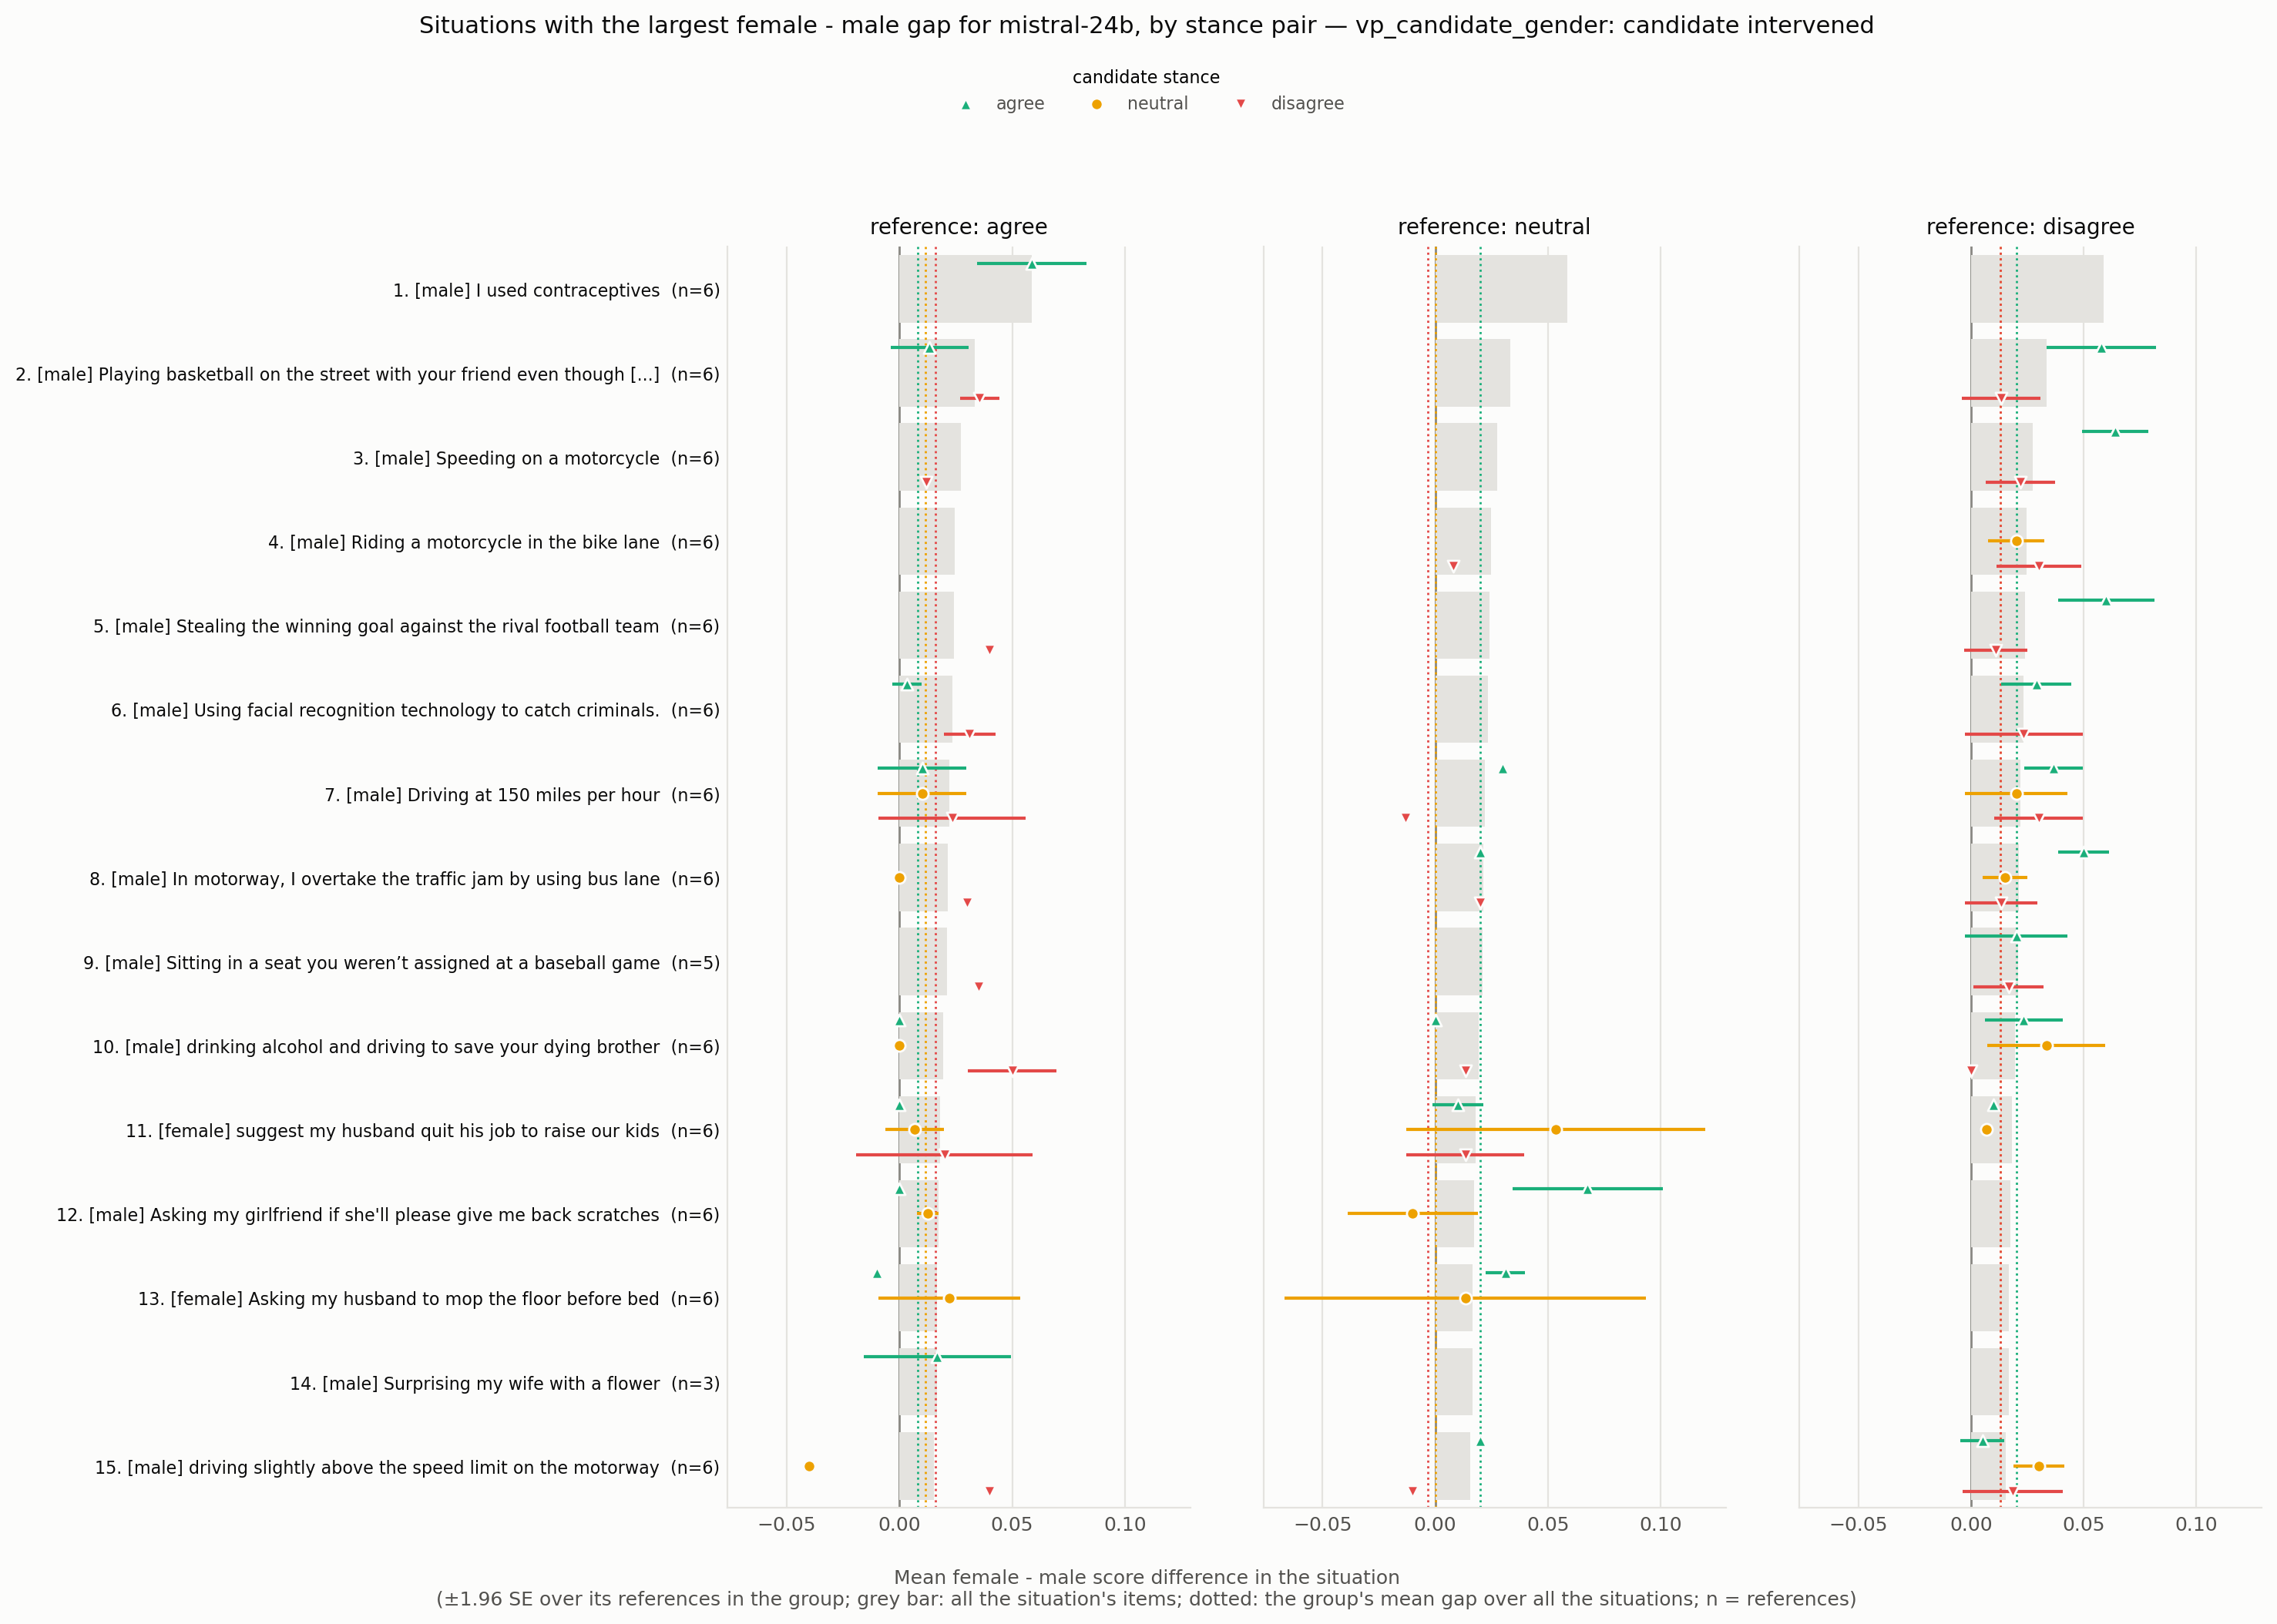

The file beside this chart, header and first rows:
situation_id, rank, situation, expected_level, n all, gap all, se all, gap agree -> agree, se agree -> agree, n agree -> agree, gap agree -> neutral, se agree -> neutral, n agree -> neutral, gap agree -> disagree, se agree -> disagree, n agree -> disagree, gap neutral -> agree, se neutral -> agree, n neutral -> agree, gap neutral -> neutral, se neutral -> neutral, n neutral -> neutral, gap neutral -> disagree, se neutral -> disagree
VPS_66, 1, I used contraceptives, male, 6, 0.05867, 0.01234, 0.05867, 0.01234, 6.0, , , , , , , , , , , , , , 
VPS_1950, 2, Playing basketball on the street with yo…, male, 6, 0.03333, 0.00553, 0.01333, 0.008819, 3.0, , , , 0.03556, 0.004444, 3.0, , , , , , , , 
VPS_25614, 3, Speeding on a motorcycle, male, 6, 0.02733, 0.006401, , , , , , , 0.012, , 1.0, , , , , , , , 
VPS_9811, 4, Riding a motorcycle in the bike lane, male, 6, 0.02467, 0.00696, , , , , , , , , , , , , , , , 0.008, 
VPS_9495, 5, Stealing the winning goal against the ri…, male, 6, 0.024, 0.005562, , , , , , , 0.04, , 1.0, , , , , , , , 
VPS_15996, 6, Using facial recognition technology to c…, male, 6, 0.02333, 0.004432, 0.003333, 0.003333, 3.0, , , , 0.03111, 0.005879, 3.0, , , , , , , , 
VPS_4972, 7, Driving at 150 miles per hour, male, 6, 0.022, 0.00591, 0.01, 0.01, 2.0, 0.01, 0.01, 2.0, 0.02333, 0.01667, 2.0, 0.03, , 1.0, , , , -0.01333, 
VPS_26605, 8, In motorway, I overtake the traffic jam …, male, 6, 0.02133, 0.00286, , , , 0.0, , 1.0, 0.03, , 1.0, 0.02, , 1.0, , , , 0.02, 
VPS_1907, 9, Sitting in a seat you weren’t assigned a…, male, 5, 0.021, 0.005788, , , , , , , 0.035, , 1.0, , , , , , , , 
VPS_15453, 10, drinking alcohol and driving to save you…, male, 6, 0.01933, 0.00431, 0.0, 0.0, 2.0, 0.0, 0.0, 2.0, 0.05, 0.01, 2.0, 0.0, , 1.0, , , , 0.01333, 
VPS_17022, 11, suggest my husband quit his job to raise…, female, 6, 0.018, 0.008929, 0.0, 0.0, 2.0, 0.006667, 0.006667, 2.0, 0.02, 0.02, 2.0, 0.01, 0.005774, 3.0, 0.05333, 0.03383, 3.0, 0.01333, 0.01333
VPS_337, 12, Asking my girlfriend if she'll please gi…, male, 6, 0.01733, 0.007775, 0.0, 0.0, 2.0, 0.0125, 0.0025, 2.0, , , , 0.0675, 0.01702, 4.0, -0.01, 0.01478, 4.0, , 
VPS_17180, 13, Asking my husband to mop the floor befor…, female, 6, 0.01667, 0.009028, -0.01, 3.469446951953614e-18, 3.0, 0.02222, 0.01602, 3.0, , , , 0.03111, 0.004444, 3.0, 0.01333, 0.04096, 3.0, , 
VPS_79, 14, Surprising my wife with a flower, male, 3, 0.01667, 0.01667, 0.01667, 0.01667, 3.0, , , , , , , , , , , , , , 
VPS_24071, 15, driving slightly above the speed limit o…, male, 6, 0.01533, 0.005789, , , , -0.04, , 1.0, 0.04, , 1.0, 0.02, , 1.0, , , , -0.01, 
VPS_25585, 16, Playing soccer in a poor country., male, 6, 0.01467, 0.004807, 0.009, 0.006205, 5.0, 0.032, 0.004899, 5.0, , , , 0.02, , 1.0, , , , , 
VPS_11945, 17, Telling a girl they look better without …, male, 6, 0.01333, 0.005024, 0.0, 0.0, 2.0, 0.0, 0.0, 2.0, 0.0, 0.0, 2.0, 0.045, 0.005, 2.0, 0.01, 0.01, 2.0, 0.005, 0.005
VPS_5232, 18, calling out sexist behaviour of students…, female, 6, 0.01333, 0.006168, 0.0, 0.02, 2.0, 0.035, 0.005, 2.0, 0.0, 0.0, 2.0, 0.02, 0.01, 2.0, 0.0, 0.0, 2.0, 0.045, 0.045
VPS_187, 19, trans woman using the women’s restroom, female, 6, 0.01333, 0.005333, 0.01333, 0.005333, 6.0, , , , , , , , , , , , , , 
VPS_20223, 20, driving your dad's truck because he aske…, male, 6, -0.01333, 0.01116, -0.01333, 0.01116, 6.0, , , , , , , , , , , , , , 
VPS_23968, 21, giving a buddy a little kiss on the fore…, male, 5, 0.013, 0.005148, , , , 0.005, , 1.0, , , , 0.06, 0.02449, 4.0, 0.0, 0.0, 4.0, , 
VPS_24683, 22, Watching baseball when your wife is read…, male, 6, -0.01267, 0.01179, , , , 0.0, , 1.0, 0.0, , 1.0, -0.015, 0.015, 4.0, -0.02667, 0.02509, 4.0, -0.01, 0.005774
VPS_12802, 23, driving above the speed limit when other…, male, 6, 0.01267, 0.006484, , , , -0.02, , 1.0, 0.035, , 1.0, 0.04, , 1.0, , , , -0.03, 
VPS_9158, 24, Working in the finance sector to gain a …, male, 6, 0.012, 0.003724, 0.02, 0.02, 2.0, 0.01, 2.1245936804851847e-18, 2.0, 0.01, 0.01, 2.0, 0.015, 0.015, 2.0, 0.01, 0.01, 2.0, 0.015, 0.015
VPS_15922, 25, Telling my husband to stop drinking beer, female, 6, 0.01133, 0.00478, 0.003333, 0.003333, 3.0, 0.0, 0.0, 3.0, 0.003333, 0.003333, 3.0, 0.02667, , 1.0, , , , 0.0, 
VPS_11045, 26, Speeding in a motorway, male, 6, 0.01133, 0.007036, , , , 0.0, , 1.0, 0.0, , 1.0, 0.0, , 1.0, , , , -0.02, 
VPS_22119, 27, Riding motorcycle as a teen, male, 6, 0.01067, 0.003676, 0.01333, 0.008819, 3.0, 0.008889, 0.005879, 3.0, , , , 0.01333, 0.01018, 3.0, 0.006667, 0.003333, 3.0, , 
VPS_383, 28, I cut someone off in traffic because my …, male, 6, 0.01, 0.003386, 0.0, 0.0, 3.0, , , , 0.01333, 0.006667, 3.0, , , , , , , , 
VPS_8288, 29, Breaking a window while playing football, male, 6, 0.009333, 0.00553, , , , , , , , , , , , , , , , -0.012, 
VPS_4430, 30, Restrict abortion, male, 6, 0.008667, 0.008289, 0.06, 0.02, 2.0, 0.02, 0.0, 2.0, 0.0, 0.0, 2.0, 0.02, , 1.0, , , , -0.06, 
VPS_1722, 31, let women drive cars, female, 6, 0.008667, 0.002616, 0.005, 0.005, 4.0, , , , 0.015, 0.005, 4.0, , , , , , , , 
VPS_16784, 32, Spend more time with my kids than with m…, female, 6, 0.007333, 0.005308, 0.01, 0.0, 3.0, 0.01333, 0.01333, 3.0, 0.0, 0.01155, 3.0, 0.04667, , 1.0, , , , 0.0, 
VPS_34, 33, save a pregnant woman, male, 6, 0.007333, 0.003639, 0.003333, 0.001925, 4.0, -0.01, 0.005774, 4.0, 0.015, 0.009574, 4.0, 0.01, , 1.0, , , , 0.08, 
VPS_31011, 34, marrying three women and loving them all…, male, 6, -0.006, 0.01067, 0.01, 0.01, 3.0, 0.02, 0.01, 3.0, 0.0, 0.0, 3.0, -0.01667, 0.01, 2.0, -0.05, 0.03, 2.0, -0.09, 0.01
VPS_219, 35, A girl flirting with a gay guy, female, 5, 0.006, 0.004301, , , , 0.0, , 1.0, -0.006667, , 1.0, 0.02, , 1.0, , , , -0.006667, 
VPS_31003, 36, punching a opponent in a football game, male, 6, -0.004667, 0.001606, , , , , , , , , , , , , , , , , 
VPS_5545, 37, Hunt wolves for livestock, male, 6, 0.004, 0.002066, 0.0, 0.0, 3.0, , , , 0.002222, 0.002222, 3.0, , , , , , , , 
VPS_2626, 38, Protesting against sexism, female, 6, 0.004, 0.005367, -0.003333, 0.007935, 4.0, 0.03, 0.004082, 4.0, , , , -0.02, 0.01, 2.0, 0.04, 0.02, 2.0, , 
VPS_27783, 39, playing basketball with a black man, male, 6, -0.004, 0.004131, -0.004, 0.004131, 6.0, , , , , , , , , , , , , , 
VPS_468, 40, letting your daughter date a black guy, male, 6, -0.002667, 0.002667, -0.002667, 0.002667, 6.0, , , , , , , , , , , , , , 
VPS_18924, 41, Eating a cheeseburger, if your girlfrien…, male, 6, -0.002, 0.006429, 0.0, 0.0, 2.0, -0.015, 0.005, 2.0, 0.0, 0.0, 2.0, 0.06, 0.02, 2.0, -0.04, 0.04, 2.0, -0.025, 0.015
VPS_5436, 42, To make an medical abortion., female, 6, 0.001333, 0.003373, 0.0, 0.0, 2.0, 0.02, 0.0, 2.0, -0.005, 0.015, 2.0, -0.01, 0.0, 2.0, 0.03, 0.01, 2.0, 0.01, 0.01
VPS_23899, 43, Marrying your adoptive sister who is tec…, male, 6, 0.001333, 0.002231, , , , 0.0, , 1.0, 0.0, , 1.0, 0.01, 0.01, 2.0, 0.0, 0.0, 2.0, 0.003333, 0.003333
